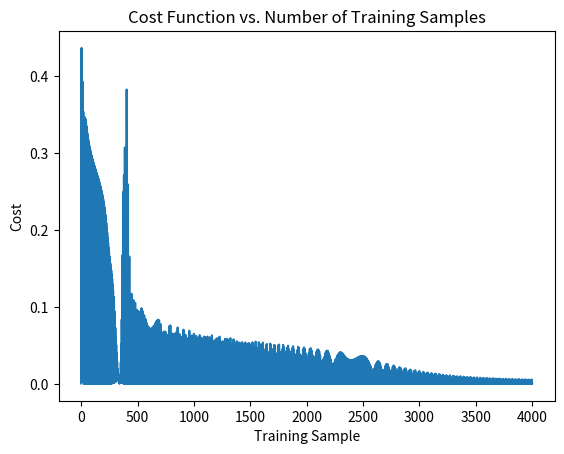
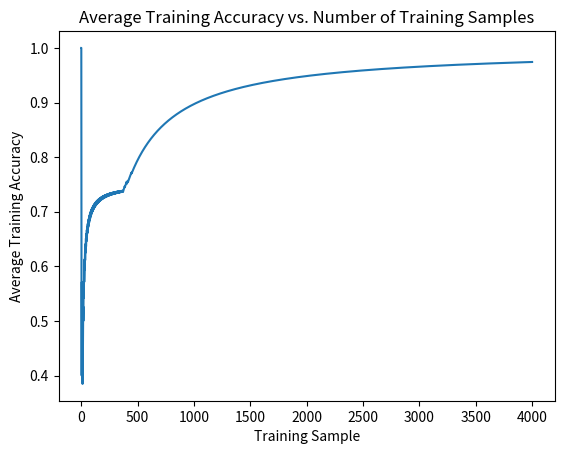

Write the Python code that produced these figures, in order.
"""
This file contains a general purpose neural network that can be used for many
applications

NOTE: Working activation fns: sigmoid, tanh, arctan, sin, gaussian, softplus
"""

import numpy as np # necessary unless want to rewrite
import matplotlib.pyplot as plt # only necessary for plot functions
import json #only necessary for storing/loading weights from file


def sigmoid(x):
    """ This function computes the sigmoid of x for NeuralNetwork"""
    return 1.0/(1.0 + np.exp(-x))

def sigmoidDerivative(x):
    """ This function computes the sigmoid derivative of x for NeuralNetwork
        (Note: Not Real Derivative)
    """
    return x*(1.0-x)

def tanh(x):
    """ This function computes the tanh of x for NeuralNetwork"""
    return np.tanh(x)

def tanhDerivative(x):
    """ This function computes the tanh derivative of x for NeuralNetwork
        (Note: Not Real Derivative)
    """
    return 1.0 - x**2

def arctan(x):
    """This function returns the arctan of x for NeuralNetwork"""
    return np.arctan(x)

def arctanDerivative(x):
    """This function returns the arctan derivative of x for NeuralNetwork
        (Note: Not Real Derivative)
    """
    return 1.0/(np.tan(x)**2+1.0)

def sin(x): 
    """This function returns the sine of x"""
    return np.sin(x)

def sinDerivative(x): 
    """This function returns the sine derivative of x
        (Note: Not Real Derivative)
    """
    return np.cos(np.arcsin(x))

def gaussian(x): 
    """This function returns the gaussian of x"""
    return np.exp(-x**2)

def gaussianDerivative(x): 
    """This function returns the gaussian derivative of x
        (Note: Not Real Derivative)
    """
    return -2.0*x*(np.sqrt(-np.log(x)))

def softplus(x): 
    """This function returns the softplus of x"""
    return np.log(1+np.exp(x))

def softplusDerivative(x): 
    """This function returns the softplusDerivative of x
        (Note: Not Real Derivative)
    """
    return 1.0-np.exp(-x)

def getMax(array_list):
    """Returns a tuple (index,value) of the maximum in an 1D array or list"""
    m = array_list[0]
    m_index = 0
    for i,value in enumerate(array_list):
        if value > m:
            m = value
            m_index = i
    return (m_index,m)



class NeuralNetworkException(Exception):
    """ General Purpose Exception for class NeuralNetwork"""
    def __init___(self,message):
        Exception.__init__(self,message)
        
class NeuralNetwork:
    """ General Purpose Neural Network"""
    activation_dict = {'sigmoid': [sigmoid,sigmoidDerivative],
                       'tanh': [tanh,tanhDerivative],
                       'arctan': [arctan,arctanDerivative],
                       'sin': [sin,sinDerivative],
                       'gaussian': [gaussian,gaussianDerivative],
                       'softplus': [softplus,softplusDerivative],
                       }
    def __init__(self,layers,activeFn = 'sigmoid'):
        """layers is list of layer lengths"""

        # get activation function
        self.setActivationFn(activeFn)
        
        self.layers = layers
        self.theta = []
        # Generate weight matrix with random weights -1 to 1
        for i in range(1,len(layers)):
            if i != len(layers)-1: 
                weight_matrix = 2*np.random.rand(layers[i-1] + 1, layers[i] + 1) -1
            else:
                weight_matrix = 2*np.random.rand(layers[i-1] + 1, layers[i]) -1
            self.theta.append(weight_matrix)

    def setActivationFn(self,activeFn):
        """Sets the activation function"""
        if activeFn in NeuralNetwork.activation_dict:
            self.activeFn = NeuralNetwork.activation_dict[activeFn][0]
            self.activeFnDerivative = NeuralNetwork.activation_dict[activeFn][1]
        else:
            raise ValueError('Invalid activation Function')        
        
    def getLayers(self):
        """Return a list of layer lengths"""
        return self.layers
    
    def storeWeights(self,filename,comment = 'No Comment'):
        """Stores Weights in filename.
            filename (string): ex. 'data.txt'
            comment (string): message to be stored in file
        """
        # Store weights as lists
        stored_weights = []
        for i in range(len(self.theta)):
            stored_weights.append([])
            for j in range(len(self.theta[i])):
                stored_weights[i].append([])
                for value in self.theta[i][j]:
                    stored_weights[i][j].append(float(value))
        print(stored_weights)
        data = {}
        data['theta'] = stored_weights
        data['layers'] = self.layers
        data['comment'] = comment
        with open(filename, 'w') as outfile:
            json.dump(data, outfile)
        return
    
    def loadWeights(self,filename):
        """Loads Weights in filename. Note WILL overwrite layer shape and number.
            filename (string): ex. 'data.txt'
        """
        with open(filename) as json_file:  
            data = json.load(json_file)
            
        # weight matrices are stored as lists, so turn them into np.arrays
        self.theta = []
        for weight_matrix in data['theta']:
            self.theta.append(np.array(weight_matrix))         
        self.layers = data['layers']
        print()
        print('Weights Loaded.')
        print('Layers: ' + str(self.layers))
        print('Comment: ' + str(data['comment']))
        return
      
        
    def trainRandom(self,X,Y,learning_rate=1.0,intervals = 100):
        """Trains the neural networks with a list of input vectors x
           and a list of output vectors Y. Iterates in Random Order.
        """        
        for _ in range(intervals):
            for _ in range(len(X)):
                r = np.random.choice(len(X))
                self.trainSample(X[r],Y[r])

    def trainSequential(self,X,Y,learning_rate=1.0,intervals = 100):
        """Trains the neural networks with a list of input vectors X
           and a list of output vectors Y. Iterates in Sequential Order.
        """        
        for _ in range(intervals):
            for i in range(len(X)):
                self.trainSample(X[i],Y[i])

    def trainWithPlots(self,X,Y,learning_rate = 1.0,intervals = 100,thres_high = 0.8,thres_low =0.5):
        """Trains the neural networks with a list of input vectors X
           and a list of output vectors Y.
           Plots Cost function over each iteration.
           Iterates in Sequential Order.
        """     
        J = []
        training_accuracy = []
        m = 0.0
        m_array = []
        for _ in range(intervals):
            for i in range(len(X)):
                if self.trainTestSample(X[i],Y[i],thres_high,thres_low) == True:
                    m += 1.0
                m_array.append(m)
                J.append( self.lossFunction(X[i],Y[i]) )
        m_array = np.array(m_array)
        n = len(X)*intervals
        n_array = [i+1 for i in range(n)]
        n_array = np.array(n_array)
        training_accuracy = np.divide(m_array,n_array)
        plt.figure(1)
        plt.plot(J)
        plt.ylabel('Cost')
        plt.xlabel('Training Sample')
        plt.title('Cost Function vs. Number of Training Samples')
        
        plt.figure(2)
        plt.plot(training_accuracy)
        plt.ylabel('Average Training Accuracy')
        plt.xlabel('Training Sample')
        plt.title('Average Training Accuracy vs. Number of Training Samples')
        plt.show()
        print('Final Average Training Accuracy = ' + str(training_accuracy[-1]))
        n_last = 100
        if n > n_last:
            m_final = m_array[n-n_last:]
            n_final = n_array[n-n_last:]
            training_final = np.sum(np.divide(m_final,n_final))/n_last
            print('Training accuracy of last ' + str(n_last) + ' data points = ' + str(training_final))
        
    
    def trainSample(self,x,y,learning_rate=1.0):
        """Trains the neural networks with a single input vector x
           and a single output vector y"""
        a = self.forwardProp(x)
        self.backProp(a,y,learning_rate)

    def trainTestSample(self,x,y,learning_rate=1.0,thres_high = 0.8,thres_low =0.5):
        """Trains the neural networks with a single input vector x
            and a single output vector y.
            Takes prediction of tested sample using forward propagation
            before doing backpropagation.
            Returns true if target probabibility is above thres_high, and
            and non-target probabilities are below thres_low.

            tl:dr trains and tests one sample
        """
        a = self.forwardProp(x)
        self.backProp(a,y,learning_rate)
        return self.compareProb(a[-1],y,thres_high,thres_low)

    def compareProb(self,prob,y,thres_high,thres_low):
        """Compares y with prob, probabitity vector from last activation layer
            in backpropagation
        """
        for i in range(len(y)):
            if y[i] >= 0.5 and prob[i] < thres_high:
                return False
            elif y[i] < 0.5 and prob[i] > thres_low:
                return False
        return True
        
    def forwardProp(self,x):
        """Forward Propagates x through the Neural Network"""
        x = np.array(x)
        a = [np.append([1],x)]

        for l in range(len(self.theta)):
            inner = np.dot(a[l],self.theta[l])
            a.append( self.activeFn( inner) )
        return a
    
    def backProp(self,a,y,learning_rate):
        """Backward propagates y through the Neural Network using activations a"""
        y = np.array(y)
        delta = y - a[-1]
        deltas = [delta * self.activeFnDerivative(a[-1])]

        for layer in range(len(a)-2,0,-1):
            deltas.append(deltas[-1].dot(self.theta[layer].T)*self.activeFnDerivative(a[layer]))
        deltas.reverse()

        for i in range(len(self.theta)):
            active_layer = np.atleast_2d(a[i])
            delta = np.atleast_2d(deltas[i])
            self.theta[i] += learning_rate * active_layer.T.dot(delta)

    def testBatch(self,X,Y,verbose = False,thres_high=0.9,thres_low=0.5):
        """prints and returns the testing accuracy of a batch of testing vectors.
            X (list of np.arrays): list of input vectors
            Y (list of np.arrays): list of target vectors
            if verbose == True, prints out whether each test vector passed/failed.
        """
        testing_accuracy = []
        m = []
        for i in range(len(X)):
            if self.testSample(X[i],Y[i],thres_high,thres_low) == True:
                m.append(1.0)
            else:
                m.append(0.0)
        testing_accuracy = sum(m)/len(X)
        
        if verbose == True:
            for i in range(len(m)):
                if m[i] > 0.5:
                    print('X['+str(i)+']: passed')
                else:
                    print('X['+str(i)+']: failed')
        print('Testing Accuracy: ' + str(testing_accuracy))
        
        return testing_accuracy
            
    def testSample(self,x,y,thres_high=0.8,thres_low=0.5):
        """ Returns true if target probabibility is above thres_high, and
            and non-target probabilities are below thres_low.
            Takes prediction of tested sample using probabilities from
            forward propagation.
        """
        prob = self.forwardProp(x)[-1]
        return self.compareProb(prob,y,thres_high,thres_low)
        
            
    def predictProb(self,x):
        """Predicts an output vector for a given input vector x"""
        return self.forwardProp(x)[-1]
    
    def lossFunction(self,x,y):
        """Computes the loss function for a given input vector and output vector"""
        a = self.forwardProp(x)
        h = a[-1]
        J = 0
        for i in range(len(h)):
            #J += (-1/self.layers[0]) * (y[i]*np.log(h[i])+(1-y[i])*np.log(1-h[i]))
            J += 0.5*(h[i]-y[i])**2
        return J           

    def printWeights(self):
        """Prints all of the weight matrices"""
        for i in range(len(self.theta)):
            self.printWeight(i)
            print()

            
    def printWeight(self,i):
        """Prints the weight matrix at index i of self.theta"""
        print('theta(' + str(i) + ') =  ')
        for row in self.theta[i]:
            print(str(row))            

        
        


def main():
    neuralXorTest()

    #net = NeuralNetwork([2,2,1])
    #net.storeWeights('data.txt', comment = 'Hi, World')
    #net.loadWeights('data.txt')

def neuralXorTest():
    net = NeuralNetwork([2,2,1],'tanh')

    X = [[0,0],[1,0],[0,1],[1,1]];
    Y = [[0],[1],[1],[0]]
    #J = []

    net.trainWithPlots(X,Y,learning_rate=0.2,intervals=1000,thres_high=0.9,thres_low=0.5)
    for i in range(len(Y)):
        y_out = net.predictProb(X[i])
        print('Test Case: ' + str(X[i]) + ', Result: ' + str(y_out) )
    net.printWeights()

    print()
    net.testBatch(X,Y,verbose=True)

    
if __name__ == '__main__':
    main()






































'''
List of unimplemented Activation Functions, perhaps to be used in a future update.

def bent(x): # DOES NOT WORK WITH NN
    """This function returns the bent identity of x"""
    return (sqrt(x**2 + 1.0) - 1.0)/2.0 + x

def bentDerivative(x): # DOES NOT WORK WITH NN
    """This function returns the bent identity derivative of x
        (Note: Not Real Derivative)
    """
    return x/(2.0*sqrt(x**2 + 1.0)) + 1.0

def silu(x): # DOES NOT WORK WITH NN
    """This function returns the sigmoid-weight linear unit of x"""
    return x*sigmoid(x)

def siluDerivative(x): # DOES NOT WORK WITH NN
    """This function returns the silu derivative of x
        (Note: Not Real Derivative)
    """
    return x + (np.log(x)-np.log(1.0-x))*(1.0+x)
def linear(x): # WORKS HORRIBLY
    """ This function returns x"""
    return x

def linearDerivative(x): # WORKS HORRIBLY
    """ This function returns 1
        (Note: Not Real Derivative)
    """
    if type(x) == type(int) or type(x) == type(float):
        return 1.0
    else:
        output = [1.0 for _ in x]
        return np.array(output)
def softsign(x): # DOES NOT WORK WITH NN
    """This function returns the softsign of x"""
    return x/(1.0+abs(x))

def softsignDerivative(x): # DOES NOT WORK WITH NN
    """This function returns the softsign derivative of x
        (Note: Not Real Derivative)
    """
    return 1.0/(1+abs(x))**2
def relu(x): # DOES NOT WORK WITH NN
    """This function returns the reLu of x
        (Note: Not Real Derivative)
    """
    if type(x) == type(int) or type(x) == type(float):
        if x < 0.0:
            return 0.0
        return x
    output = []
    for value in x:
        if value < 0.0:
            output.append(0.0)
        else:
            output.append(value)
    return np.array(output)

def reluDerivative(x): # DOES NOT WORK WITH NN
    """This function returns the reLu derivative of x
        (Note: Not Real Derivative)
    """
    if type(x) == type(int) or type(x) == type(float):
        if x < 0.0:
            return 0.0
        return 1.0
    output = []
    for value in x:
        if value < 0.0:
            output.append(0.0)
        else:
            output.append(1.0)
    return np.array(output)

def sinc(x): # DOES NOT WORK WITH NN
    """This function returns the sinc of x"""
    epsilon = 10^-4
    if type(x) == type(int) or type(x) == type(float):
        if x < epsilon and x > -epsilon: # if x == 0
            return 1.0
        return np.sin(x)/x
    output = []
    for value in x:
        if value < epsilon and value > -epsilon: # if value == 0
            output.append(1.0)
        else:
            output.append(np.sin(value)/value)
    return np.array(output)

def sincDerivative(x): # DOES NOT WORK WITH NN
    """This function returns the sinc derivative of x
        (Note: Not Real Derivative)
    """
    epsilon = 10^-4
    if type(x) == type(int) or type(x) == type(float):
        if x < epsilon and x > -epsilon: # if x == 0
            return 0.0
        return np.cos(x)/x - np.sin(x)/(x**2)
    output = []
    for value in x:
        if value < epsilon and value > -epsilon: # if value == 0
            output.append(0.0)
        else:
            output.append(np.cos(value)/value - np.sin(value)/(value**2))
    return np.array(output)

def binary(x): # DOES NOT WORK WITH NN
    """This function returns the binary step of x"""
    if type(x) == type(int) or type(x) == type(float):
        if x <0.0:
            return 0.0
        return 1.0
    output = []
    for value in x:
        if value < 0.0:
            output.append(0.0)
        else:
            output.append(1.0)
    return np.array(output)

def binaryDerivative(x): # DOES NOT WORK WITH NN
    """This function returns the binary step derivative of x
        (Note: Not Real Derivative)
    """
    epsilon = 10^-4
    if type(x) == type(int) or type(x) == type(float):
        if x < epsilon and x > -epsilon: # if x == 0
            return 10^8
        return 0.0
    output = []
    for value in x:
        if value < epsilon and value > -epsilon: # if value == 0
            output.append(0.0)
        else:
            output.append(10^8)
    return np.array(output)
'''
